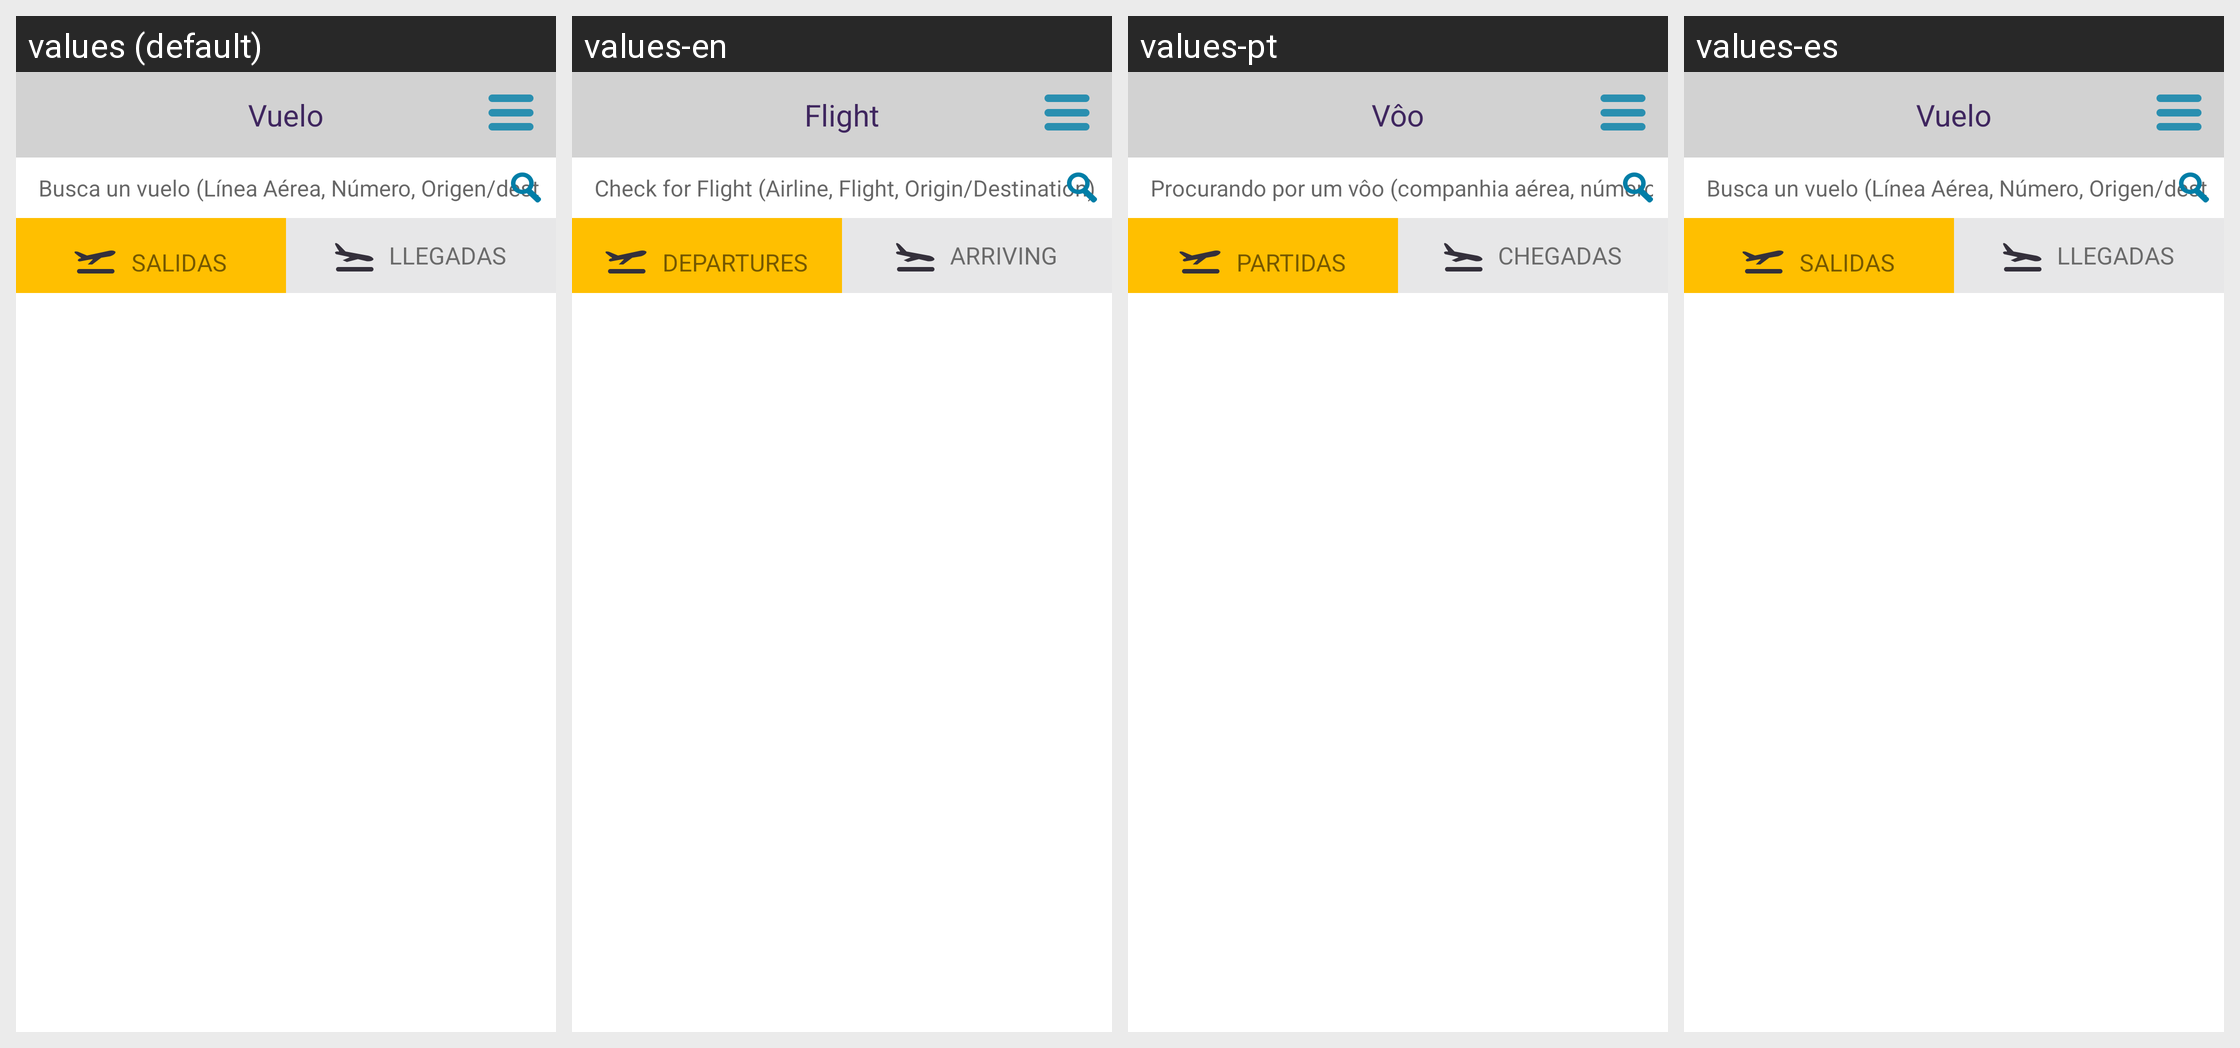

Here is an Android app screen in its default locale and in the app's own translations. Write out the translated-string differences for the strings that appear on this screen.
Android screen res/layout/flights_fragment.xml rendered under 4 locales, left to right: values (default), values-en, values-pt, values-es. Device: Nexus 5 (rendered at 1080×1920; each locale shown at half size, 540×960, under a caption strip naming it); theme Theme.MaterialComponents.DayNight.NoActionBar.
Strings drawn on this screen, with the default value and each locale's value (text and hints the layout hard-codes, and strings that could not be matched under every locale, appear in the picture but are not listed):

flightHeaderFlightTitleKey
  values: Vuelo
  values-en: Flight
  values-pt: Vôo
  values-es: Vuelo  [not translated; the default value is used]

homeSearchFlightPlaceholderTextKey
  values: Busca un vuelo (Línea Aérea, Número, Origen/destino)
  values-en: Check for Flight (Airline, Flight, Origin/Destination)
  values-pt: Procurando por um vôo (companhia aérea, número, origem / destino)
  values-es: Busca un vuelo (Línea Aérea, Número, Origen/destino)  [not translated; the default value is used]

homeDepartureButtonTitleKey
  values: SALIDAS
  values-en: DEPARTURES
  values-pt: PARTIDAS
  values-es: SALIDAS  [not translated; the default value is used]

homeArribalButtonTitleKey
  values: LLEGADAS
  values-en: ARRIVING
  values-pt: CHEGADAS
  values-es: LLEGADAS  [not translated; the default value is used]
